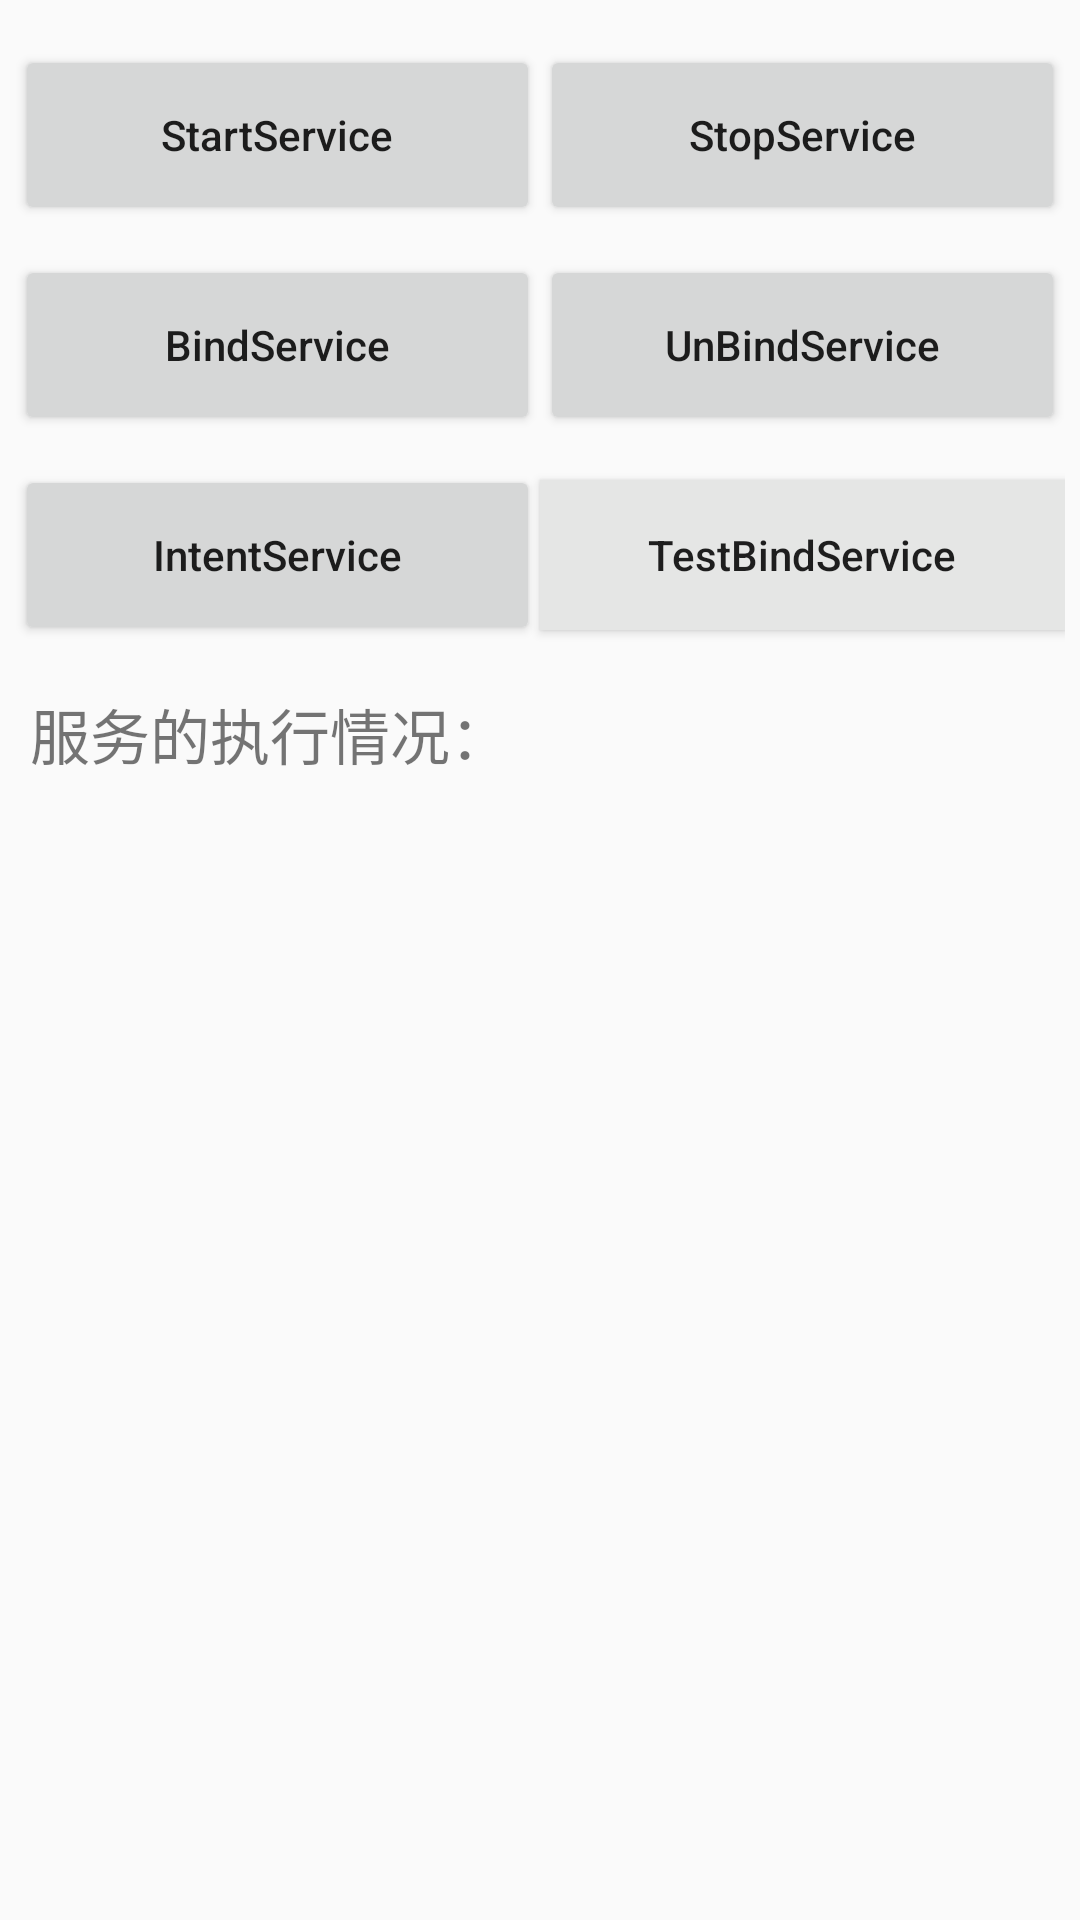

Reconstruct the res/layout file that produces this screen, plus the resources it refers to.
<!-- AndroidManifest.xml: application theme AppTheme -->
<!-- res/layout/activity_test_service.xml -->
<?xml version="1.0" encoding="utf-8"?>
<LinearLayout
    xmlns:android="http://schemas.android.com/apk/res/android"
    xmlns:tools="http://schemas.android.com/tools"
    android:layout_width="match_parent"
    android:layout_height="match_parent"
    android:orientation="vertical"
    tools:context="com.haoyue.demo_list.service.TestServiceActivity">

    <LinearLayout
        android:layout_width="match_parent"
        android:layout_height="70dp"
        android:layout_marginTop="10dp"
        android:orientation="horizontal"
        android:padding="5dp">

        <Button
            android:id="@+id/btStartService"
            android:layout_width="0dp"
            android:layout_height="match_parent"
            android:layout_weight="1"
            android:text="StartService"
            android:textAllCaps="false"/>

        <Button
            android:id="@+id/btStopService"
            android:layout_width="0dp"
            android:layout_height="match_parent"
            android:layout_weight="1"
            android:text="StopService"
            android:textAllCaps="false"/>
    </LinearLayout>

    <LinearLayout
        android:layout_width="match_parent"
        android:layout_height="70dp"
        android:orientation="horizontal"
        android:padding="5dp">

        <Button
            android:id="@+id/btBindService"
            android:layout_width="0dp"
            android:layout_height="match_parent"
            android:layout_weight="1"
            android:text="BindService"
            android:textAllCaps="false"/>

        <Button
            android:id="@+id/btUnBindService"
            android:layout_width="0dp"
            android:layout_height="match_parent"
            android:layout_weight="1"
            android:text="UnBindService"
            android:textAllCaps="false"/>
    </LinearLayout>

    <LinearLayout
        android:layout_width="match_parent"
        android:layout_height="70dp"
        android:orientation="horizontal"
        android:padding="5dp">

        <Button
            android:id="@+id/btIntentService"
            android:layout_width="0dp"
            android:layout_height="match_parent"
            android:layout_weight="1"
            android:text="IntentService"
            android:textAllCaps="false"/>

        <Button
            android:id="@+id/btTestBindService"
            android:layout_width="0dp"
            android:layout_height="50dp"
            android:layout_weight="1"
            android:text="TestBindService"
            android:textAllCaps="false"
            android:background="@drawable/button_seleted"/>
    </LinearLayout>

    <TextView
        android:id="@+id/tvService"
        android:layout_width="match_parent"
        android:layout_height="wrap_content"
        android:text="服务的执行情况："
        android:textSize="20sp"
        android:layout_margin="10dp"
        android:layout_gravity="center"/>
</LinearLayout>
<!-- resources referenced by this layout -->
<resources>
  <!-- drawable button_seleted (drawable) -->
  <?xml version="1.0" encoding="utf-8"?>
  <selector xmlns:android="http://schemas.android.com/apk/res/android"
      android:dither="true"
      android:enterFadeDuration="300"
      android:exitFadeDuration="300">
  
      <item   android:drawable="@color/light_blue_sky"
              android:state_pressed="true"/>
  
      <item   android:drawable="@color/fenge"/>
  </selector>
  <style name="AppTheme" parent="Theme.AppCompat.Light.DarkActionBar">
          
          <item name="colorPrimary">@color/colorPrimary</item>
          <item name="colorPrimaryDark">@color/colorPrimaryDark</item>
          <item name="colorAccent">@color/colorAccent</item>
      </style>
  <color name="light_blue_sky">#61a6ef</color>
  <color name="fenge">#e5e6e5</color>
  <color name="colorPrimary">#3F51B5</color>
  <color name="colorPrimaryDark">#303F9F</color>
  <color name="colorAccent">#FF4081</color>
</resources>
